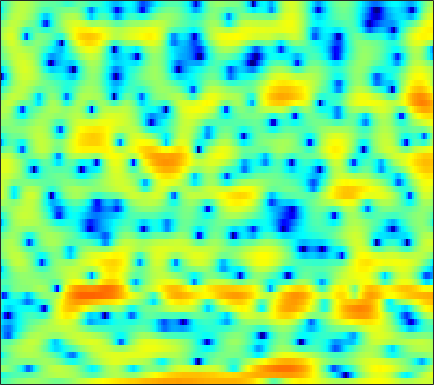

Data behind this chart, as committed beside it:
-2.4169, -2.3495, -2.0792, -1.6763, -1.343, -0.89161, -0.47108, -0.1677, 0.20475, 0.51624, 0.73331, 0.90208, 1.0602, 1.1259, 1.1493, 1.1426, 1.0957, 1.0329, 0.89328, 0.68311, 0.44704, 0.2228, -0.028982, -0.27384
-4.862, -4.465, -3.858, -3.298, -2.943, -2.591, -2.37, -2.278, -2.213, -2.197, -2.178, -2.137, -2.005, -1.774, -1.524, -1.103, -0.6256, -0.2492, 0.2529, 0.7219, 1.152, 1.435, 1.754, 2.019
1.103, 0.88, 0.5714, 0.2177, -0.1043, -0.6531, -1.397, -2.119, -3.363, -5.054, -7.354, -9.659, -13.18, -13.42, -10.77, -7.208, -4.523, -2.961, -1.319, -0.04126, 0.9231, 1.482, 2.053, 2.461
-2.416, -1.96, -1.366, -0.8401, -0.522, -0.2019, 0.0005239, 0.07872, 0.1089, 0.08575, 0.02688, -0.01032, -0.01374, 0.06539, 0.1867, 0.4074, 0.6675, 0.8611, 1.105, 1.29, 1.385, 1.386, 1.293, 1.083
-6.13, -4.595, -2.973, -1.706, -0.9381, -0.1033, 0.5567, 0.9543, 1.376, 1.694, 1.911, 2.024, 2.113, 2.136, 2.116, 2.03, 1.878, 1.714, 1.435, 1.075, 0.6325, 0.2542, -0.3078, -0.9345
-1.829, -1.452, -0.9055, -0.342, 0.0801, 0.6193, 1.124, 1.467, 1.876, 2.224, 2.491, 2.631, 2.733, 2.717, 2.622, 2.379, 1.982, 1.571, 0.8628, -0.05706, -1.204, -2.216, -3.772, -5.452
-2.021, -2.135, -2.154, -1.981, -1.705, -1.163, -0.4772, 0.06493, 0.7898, 1.465, 2.045, 2.408, 2.78, 3.005, 3.066, 3.002, 2.755, 2.436, 1.814, 0.9352, -0.2388, -1.353, -3.186, -5.399
-8.047, -9.932, -12.83, -14.48, -13.23, -10.13, -7.298, -5.545, -3.625, -2.09, -0.8643, -0.1073, 0.7089, 1.332, 1.686, 2.011, 2.193, 2.237, 2.183, 2.023, 1.776, 1.557, 1.255, 0.9898
-8.812, -10.21, -11.83, -12.55, -12.16, -10.69, -8.874, -7.544, -5.912, -4.473, -3.245, -2.437, -1.521, -0.7643, -0.281, 0.2497, 0.6783, 0.9434, 1.241, 1.492, 1.707, 1.854, 2.049, 2.242
-7.241, -8.262, -9.298, -9.803, -9.773, -9.207, -8.226, -7.378, -6.196, -5.082, -4.081, -3.418, -2.657, -2.037, -1.642, -1.208, -0.8513, -0.6056, -0.2689, 0.1065, 0.551, 0.9416, 1.512, 2.108
-8.268, -11.4, -17.68, -24.52, -18.25, -12.86, -9.716, -8.076, -6.388, -5.151, -4.24, -3.716, -3.222, -2.957, -2.904, -3.006, -3.302, -3.624, -4.026, -4.157, -3.657, -2.775, -1.191, 0.5152
-4.419, -5.848, -7.451, -8.335, -8.441, -7.933, -7.205, -6.675, -6.102, -5.749, -5.538, -5.485, -5.448, -5.435, -5.512, -5.826, -6.581, -7.609, -10.13, -15.32, -20.09, -12.42, -6.122, -2.132
-3.884, -4.914, -5.799, -6.153, -6.197, -6.208, -6.2, -6.351, -6.91, -7.963, -9.576, -11.11, -12.84, -12.23, -10.7, -8.56, -6.991, -6.223, -5.475, -4.836, -4.027, -3.183, -1.779, -0.258
-10.34, -16.75, -14.75, -9.145, -6.726, -4.839, -3.889, -3.63, -3.853, -4.681, -6.175, -7.569, -9.085, -8.435, -6.849, -4.547, -2.745, -1.719, -0.7154, -0.01989, 0.4152, 0.6046, 0.7055, 0.7052
-2.795, -3.521, -3.632, -2.993, -2.295, -1.379, -0.633, -0.2576, 0.04896, 0.1812, 0.2089, 0.2374, 0.2985, 0.502, 0.7355, 1.121, 1.488, 1.716, 1.891, 1.827, 1.474, 0.952, -0.2251, -2.239
-2.397, -2.394, -2.199, -1.815, -1.477, -0.9905, -0.5206, -0.2019, 0.1561, 0.4258, 0.6154, 0.7154, 0.8231, 0.8837, 0.9217, 0.9325, 0.9162, 0.8642, 0.7366, 0.5114, 0.1909, -0.1275, -0.6385, -1.223
-5.497, -4.688, -3.572, -2.522, -1.806, -0.9884, -0.3259, 0.07849, 0.4881, 0.7511, 0.8892, 0.9046, 0.8472, 0.7014, 0.5499, 0.304, 0.04759, -0.1399, -0.3616, -0.4985, -0.5603, -0.551, -0.4732, -0.3163
-9.455, -6.665, -4.021, -2.132, -1.049, 0.08704, 0.9043, 1.344, 1.715, 1.877, 1.842, 1.69, 1.321, 0.7563, 0.2268, -0.5996, -1.507, -2.159, -2.812, -3.055, -2.791, -2.329, -1.542, -0.73
-3.759, -2.545, -1.024, 0.3033, 1.117, 1.962, 2.556, 2.836, 3.005, 2.948, 2.659, 2.298, 1.589, 0.5974, -0.3943, -2.127, -4.576, -7.153, -12.39, -16.69, -10.58, -7.05, -3.951, -1.913
-0.5372, 0.1981, 1.08, 1.828, 2.284, 2.708, 2.931, 2.958, 2.821, 2.486, 1.973, 1.489, 0.7315, -0.1465, -0.8933, -2.04, -3.359, -4.433, -5.627, -5.939, -5.055, -3.95, -2.475, -1.276
0.2655, 0.9392, 1.67, 2.181, 2.418, 2.543, 2.408, 2.14, 1.543, 0.6995, -0.3273, -1.146, -2.119, -2.754, -2.919, -2.808, -2.484, -2.179, -1.73, -1.23, -0.689, -0.2865, 0.2006, 0.5348
0.2697, 0.86, 1.495, 1.928, 2.097, 2.083, 1.757, 1.269, 0.2326, -1.364, -3.75, -6.346, -11.61, -16.06, -11.77, -6.934, -3.962, -2.41, -0.9165, 0.1339, 0.8948, 1.306, 1.677, 1.847
-1.413, -0.7654, 0.003904, 0.6354, 0.9739, 1.207, 1.158, 0.9158, 0.2917, -0.7133, -2.069, -3.257, -4.703, -5.269, -4.801, -3.454, -1.98, -1.017, 0.01194, 0.7573, 1.265, 1.509, 1.672, 1.697
-5.351, -4.096, -2.52, -1.209, -0.412, 0.3963, 0.9179, 1.139, 1.226, 1.125, 0.9024, 0.7121, 0.4878, 0.3829, 0.3971, 0.5289, 0.7269, 0.8678, 1.003, 1.045, 0.96, 0.8205, 0.5444, 0.1894
-10.02, -7.009, -4.15, -2.082, -0.8996, 0.3144, 1.204, 1.691, 2.151, 2.438, 2.58, 2.616, 2.59, 2.505, 2.404, 2.218, 1.96, 1.704, 1.269, 0.7067, 0.003703, -0.6191, -1.566, -2.63
-5.184, -3.904, -2.307, -0.9273, -0.05055, 0.9191, 1.69, 2.155, 2.64, 2.985, 3.202, 3.28, 3.277, 3.146, 2.961, 2.586, 2.062, 1.563, 0.7446, -0.2807, -1.524, -2.632, -4.404, -6.608
-0.9403, -0.5591, -0.03247, 0.4551, 0.8085, 1.253, 1.672, 1.981, 2.369, 2.704, 2.965, 3.088, 3.133, 3.008, 2.794, 2.334, 1.658, 1.006, -0.07026, -1.364, -2.885, -4.154, -6.005, -8.025
1.718, 1.572, 1.268, 0.8961, 0.6105, 0.3479, 0.3545, 0.5742, 1.108, 1.77, 2.387, 2.754, 3.054, 3.111, 2.975, 2.546, 1.812, 1.047, -0.2706, -1.944, -3.954, -5.632, -7.845, -9.457
3.699, 3.042, 1.761, -0.06834, -1.917, -4.934, -6.857, -5.671, -2.673, -0.1718, 1.588, 2.503, 3.277, 3.639, 3.66, 3.369, 2.732, 2.001, 0.6724, -1.18, -3.756, -6.418, -11.89, -23.73
3.724, 3.051, 1.753, -0.104, -1.92, -4.731, -6.438, -5.606, -3.162, -1.011, 0.5157, 1.315, 1.985, 2.307, 2.352, 2.188, 1.792, 1.361, 0.5745, -0.4175, -1.596, -2.529, -3.635, -4.241
3.18, 2.922, 2.401, 1.703, 1.146, 0.461, -0.01371, -0.1806, -0.2058, -0.1023, -0.03518, -0.04586, -0.1382, -0.3419, -0.516, -0.7309, -0.9176, -1.031, -1.167, -1.31, -1.445, -1.546, -1.636, -1.639
3.53, 3.57, 3.455, 3.195, 2.927, 2.49, 1.99, 1.581, 0.9772, 0.2678, -0.5753, -1.337, -2.507, -3.769, -4.627, -5.322, -5.209, -4.721, -3.812, -2.96, -2.289, -1.912, -1.554, -1.305
4.209, 4.327, 4.31, 4.141, 3.9, 3.465, 2.89, 2.357, 1.499, 0.4154, -0.954, -2.261, -4.601, -8.084, -12.32, -26.01, -15.11, -10.01, -6.309, -4.14, -2.855, -2.293, -1.912, -1.836
4.269, 4.334, 4.296, 4.1, 3.853, 3.386, 2.764, 2.21, 1.368, 0.4249, -0.606, -1.438, -2.68, -4.01, -4.897, -5.529, -5.114, -4.28, -3.061, -2.099, -1.596, -1.538, -1.965, -2.967
2.756, 2.856, 2.945, 2.85, 2.639, 2.091, 1.247, 0.4647, -0.6445, -1.574, -2.019, -2, -1.639, -1.113, -0.7064, -0.1764, 0.3528, 0.7294, 1.105, 1.258, 1.107, 0.7326, -0.2179, -1.822
-2.79, -1.913, -0.9019, -0.2965, -0.2338, -0.7096, -1.938, -3.515, -6.938, -12.83, -14.06, -8.972, -4.52, -1.752, -0.3179, 1.076, 2.032, 2.518, 2.911, 3.021, 2.858, 2.548, 1.942, 1.149
-11.18, -7.43, -4.525, -2.907, -2.296, -2.097, -2.542, -3.259, -4.585, -5.703, -5.598, -4.554, -2.636, -0.8276, 0.3005, 1.481, 2.31, 2.716, 3.024, 3.078, 2.887, 2.608, 2.083, 1.43
-5.269, -4.266, -2.967, -1.973, -1.427, -0.9936, -0.8273, -0.8054, -0.8005, -0.7343, -0.4702, -0.1322, 0.4875, 1.158, 1.656, 2.238, 2.667, 2.876, 2.965, 2.826, 2.446, 1.998, 1.139, -0.01265
-1.468, -1.117, -0.6865, -0.3189, -0.1154, 0.05386, 0.1373, 0.1709, 0.2211, 0.3141, 0.5, 0.7137, 1.058, 1.456, 1.752, 2.101, 2.366, 2.488, 2.498, 2.303, 1.869, 1.349, 0.3539, -1.077
0.389, 0.4853, 0.522, 0.4587, 0.3247, 0.04815, -0.3106, -0.6012, -0.9626, -1.162, -1.136, -0.9474, -0.5347, -0.000859, 0.4068, 0.9018, 1.312, 1.522, 1.682, 1.683, 1.508, 1.233, 0.7087, -0.04292
1.52, 1.515, 1.362, 0.9922, 0.5408, -0.3297, -1.551, -2.719, -4.464, -5.932, -6.213, -5.5, -3.984, -2.543, -1.645, -0.6875, 0.01838, 0.4167, 0.838, 1.142, 1.344, 1.428, 1.427, 1.308
2.11, 2.291, 2.32, 2.023, 1.547, 0.476, -1.255, -3.146, -7.029, -13.95, -16.23, -10.38, -6.096, -3.785, -2.773, -1.98, -1.54, -1.226, -0.7281, -0.07648, 0.6289, 1.131, 1.631, 1.943
1.428, 2.155, 2.786, 3.054, 3.008, 2.619, 1.88, 1.133, -0.005166, -1.015, -1.564, -1.668, -1.608, -1.81, -2.302, -3.641, -5.724, -7.304, -7.191, -4.504, -1.88, -0.4196, 0.916, 1.616
-1.025, 0.1116, 1.282, 2.123, 2.557, 2.91, 3.028, 2.974, 2.786, 2.461, 2.053, 1.672, 0.9778, -0.05432, -1.147, -3.204, -6.139, -8.521, -8.763, -5.666, -2.891, -1.429, -0.1456, 0.4538
-4.034, -2.997, -1.659, -0.4435, 0.3654, 1.271, 1.956, 2.327, 2.631, 2.736, 2.642, 2.449, 2.007, 1.39, 0.8211, -0.01341, -0.8186, -1.273, -1.546, -1.439, -1.118, -0.8691, -0.6484, -0.6118
-8.649, -7.431, -5.407, -3.351, -1.951, -0.3712, 0.8733, 1.607, 2.318, 2.772, 2.981, 2.992, 2.849, 2.546, 2.233, 1.736, 1.211, 0.8132, 0.3194, -0.1196, -0.508, -0.7759, -1.141, -1.514
-25.47, -15.15, -8.914, -5.087, -2.986, -0.8293, 0.7854, 1.712, 2.638, 3.248, 3.593, 3.693, 3.643, 3.395, 3.096, 2.566, 1.907, 1.344, 0.5151, -0.3731, -1.277, -1.927, -2.693, -3.337
-8.163, -6.994, -4.901, -2.75, -1.303, 0.3447, 1.672, 2.457, 3.261, 3.792, 4.077, 4.141, 4.021, 3.684, 3.293, 2.58, 1.633, 0.7732, -0.5968, -2.219, -4.054, -5.488, -7.185, -8.172
-3.202, -2.461, -1.351, -0.1947, 0.6471, 1.664, 2.519, 3.037, 3.55, 3.87, 3.988, 3.945, 3.713, 3.28, 2.809, 1.968, 0.8435, -0.2196, -1.999, -4.327, -7.487, -10.77, -18.13, -29.68
-1.765, -0.9333, 0.111, 1.044, 1.655, 2.344, 2.864, 3.147, 3.376, 3.449, 3.375, 3.231, 2.929, 2.487, 2.052, 1.311, 0.3612, -0.5239, -1.952, -3.713, -5.794, -7.505, -9.586, -10.79
-1.185, -0.1269, 1.034, 1.928, 2.429, 2.88, 3.093, 3.112, 2.978, 2.694, 2.342, 2.071, 1.731, 1.418, 1.181, 0.8161, 0.3276, -0.1407, -0.9356, -1.903, -3.005, -3.889, -5.088, -6.223
0.0565, 1.216, 2.401, 3.211, 3.582, 3.748, 3.548, 3.15, 2.308, 1.178, -0.04146, -0.7911, -1.241, -1.004, -0.5985, -0.07139, 0.242, 0.3037, 0.1406, -0.2594, -0.8685, -1.45, -2.405, -3.618
1.2, 2.24, 3.291, 3.959, 4.193, 4.131, 3.583, 2.798, 1.109, -1.587, -6.08, -12.1, -15.2, -7.16, -4.182, -1.927, -0.7411, -0.3105, -0.12, -0.2415, -0.5442, -0.8326, -1.269, -1.815
0.7811, 1.632, 2.549, 3.174, 3.427, 3.455, 3.081, 2.517, 1.353, -0.2736, -2.199, -3.464, -4.141, -3.567, -2.879, -2.205, -1.983, -2.137, -2.678, -3.415, -4.005, -4.138, -3.832, -3.154
-0.8175, 0.05455, 1.11, 1.957, 2.435, 2.822, 2.929, 2.826, 2.484, 1.956, 1.333, 0.8683, 0.3124, -0.1937, -0.5974, -1.293, -2.357, -3.501, -5.761, -9.316, -14.96, -16.81, -11.01, -6.728
-4.195, -2.656, -0.9357, 0.4201, 1.213, 2.001, 2.517, 2.74, 2.847, 2.765, 2.532, 2.269, 1.808, 1.212, 0.6586, -0.2556, -1.438, -2.542, -4.343, -6.463, -8.286, -8.601, -7.292, -5.261
-6.475, -4.449, -2.4, -0.8356, 0.09057, 1.077, 1.808, 2.208, 2.547, 2.688, 2.646, 2.502, 2.171, 1.698, 1.257, 0.5655, -0.211, -0.8374, -1.657, -2.367, -2.842, -2.986, -2.882, -2.51
-4.205, -3.442, -2.344, -1.231, -0.4125, 0.5879, 1.425, 1.925, 2.402, 2.654, 2.686, 2.58, 2.293, 1.866, 1.48, 0.9099, 0.3199, -0.1016, -0.605, -1.003, -1.284, -1.415, -1.5, -1.533
